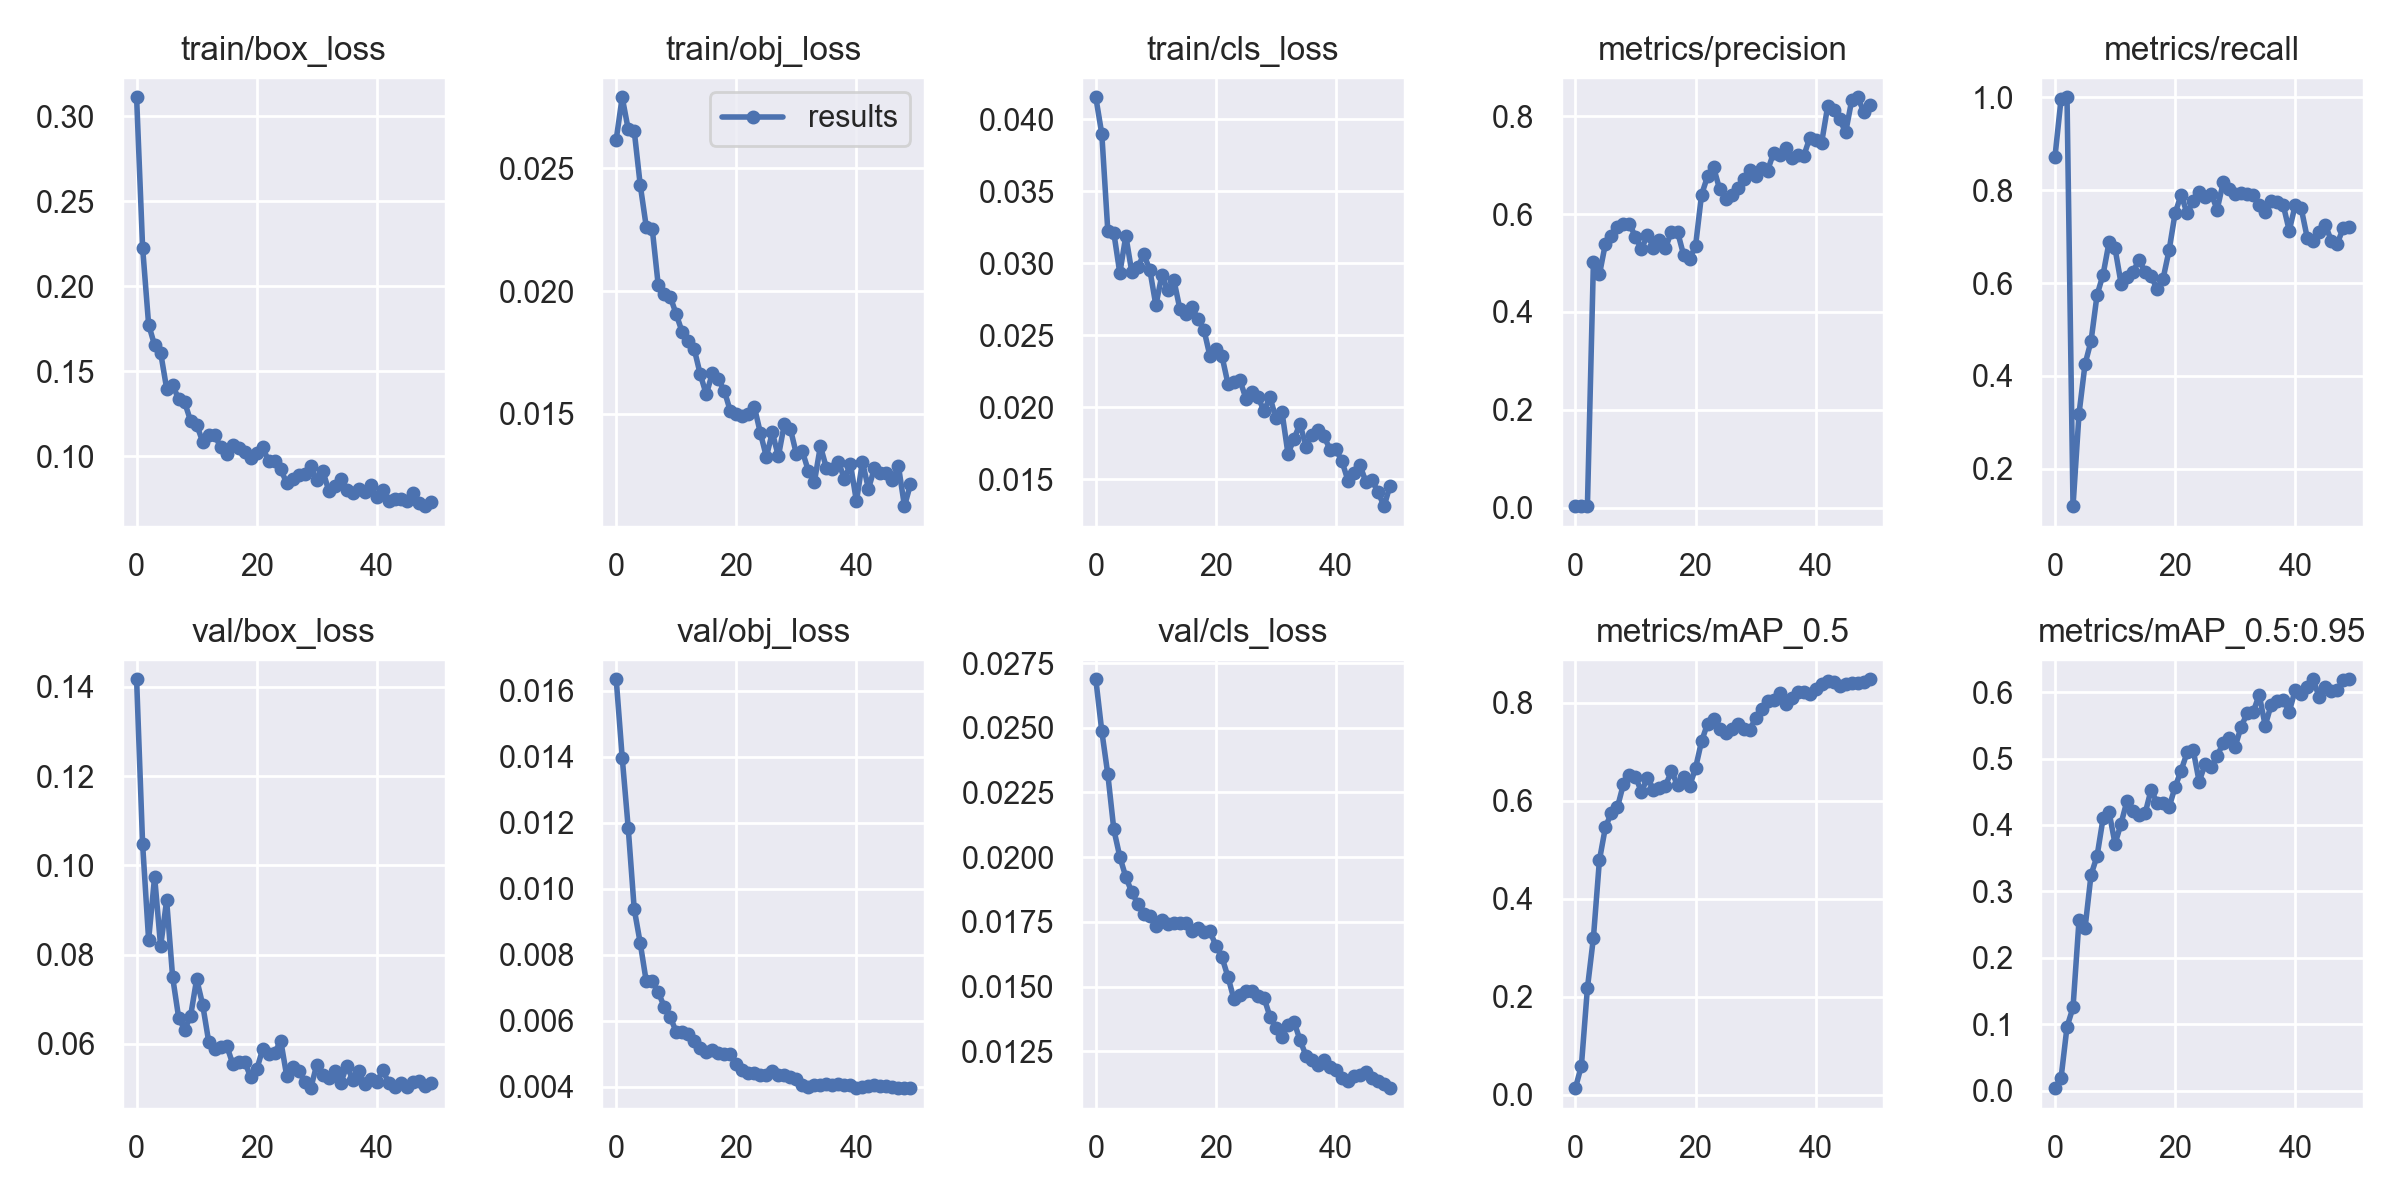

The file beside this chart, header and first rows:
epoch, train/box_loss, train/obj_loss, train/cls_loss, metrics/precision, metrics/recall, metrics/mAP_0.5, metrics/mAP_0.5:0.95, val/box_loss, val/obj_loss, val/cls_loss, x/lr0, x/lr1, x/lr2
0, 0.3113, 0.02618, 0.04153, 0.003128, 0.8725, 0.01371, 0.003661, 0.1417, 0.01635, 0.02687, 0.07815, 0.00115, 0.00115
1, 0.2228, 0.0279, 0.03897, 0.003231, 0.9954, 0.05976, 0.01841, 0.1048, 0.01397, 0.02487, 0.0553, 0.002303, 0.002303
2, 0.1775, 0.02659, 0.03224, 0.003292, 1, 0.2178, 0.09601, 0.08332, 0.01184, 0.0232, 0.03241, 0.003409, 0.003409
3, 0.1653, 0.02653, 0.03211, 0.5027, 0.1196, 0.3206, 0.1253, 0.09748, 0.009386, 0.02107, 0.009468, 0.004468, 0.004468
4, 0.161, 0.02433, 0.02931, 0.4768, 0.3187, 0.4787, 0.2567, 0.08185, 0.008355, 0.02002, 0.004604, 0.004604, 0.004604
5, 0.1399, 0.02263, 0.0319, 0.5399, 0.4253, 0.5462, 0.2446, 0.09218, 0.007196, 0.01923, 0.004604, 0.004604, 0.004604
6, 0.1419, 0.02254, 0.02936, 0.5553, 0.4751, 0.5753, 0.3249, 0.07497, 0.007201, 0.01865, 0.004505, 0.004505, 0.004505
7, 0.1337, 0.02024, 0.02974, 0.5733, 0.5741, 0.5868, 0.3531, 0.0659, 0.00686, 0.01819, 0.004406, 0.004406, 0.004406
8, 0.1318, 0.01987, 0.03061, 0.5791, 0.618, 0.634, 0.4098, 0.06318, 0.006429, 0.0178, 0.004307, 0.004307, 0.004307
9, 0.1207, 0.01977, 0.02953, 0.5805, 0.6877, 0.6528, 0.4195, 0.06634, 0.006111, 0.01771, 0.004208, 0.004208, 0.004208
10, 0.1186, 0.01905, 0.02708, 0.5532, 0.6745, 0.649, 0.3718, 0.07452, 0.005658, 0.01733, 0.004109, 0.004109, 0.004109
11, 0.1086, 0.01832, 0.02916, 0.5285, 0.5988, 0.618, 0.4022, 0.0688, 0.005647, 0.01757, 0.00401, 0.00401, 0.00401
12, 0.1124, 0.01799, 0.02811, 0.5578, 0.6124, 0.647, 0.4369, 0.06054, 0.005589, 0.01742, 0.003911, 0.003911, 0.003911
13, 0.1128, 0.01763, 0.02883, 0.5309, 0.624, 0.6224, 0.4218, 0.05877, 0.005374, 0.01745, 0.003812, 0.003812, 0.003812
14, 0.1052, 0.01661, 0.02681, 0.5467, 0.6505, 0.6259, 0.4148, 0.05931, 0.005168, 0.01747, 0.003713, 0.003713, 0.003713
15, 0.1014, 0.01579, 0.0265, 0.531, 0.6236, 0.631, 0.4175, 0.05962, 0.005055, 0.01744, 0.003614, 0.003614, 0.003614
16, 0.1064, 0.01665, 0.02697, 0.5644, 0.6148, 0.6604, 0.4529, 0.05556, 0.005106, 0.01714, 0.003515, 0.003515, 0.003515
17, 0.105, 0.0164, 0.02611, 0.5642, 0.587, 0.6318, 0.4336, 0.05594, 0.005013, 0.01725, 0.003416, 0.003416, 0.003416
18, 0.1028, 0.01595, 0.02538, 0.5174, 0.6097, 0.6481, 0.4331, 0.056, 0.004994, 0.0171, 0.003317, 0.003317, 0.003317
19, 0.09899, 0.01511, 0.02356, 0.5083, 0.6708, 0.6295, 0.4269, 0.05252, 0.005002, 0.01714, 0.003218, 0.003218, 0.003218
20, 0.1018, 0.01499, 0.024, 0.5345, 0.7506, 0.6665, 0.4575, 0.0543, 0.004677, 0.01658, 0.003119, 0.003119, 0.003119
21, 0.1052, 0.01492, 0.02356, 0.6394, 0.7899, 0.7211, 0.4819, 0.05886, 0.004514, 0.01614, 0.00302, 0.00302, 0.00302
22, 0.09694, 0.01498, 0.02162, 0.6772, 0.7501, 0.7571, 0.5093, 0.05781, 0.004418, 0.01538, 0.002921, 0.002921, 0.002921
23, 0.09715, 0.01528, 0.02171, 0.6961, 0.7762, 0.7659, 0.5135, 0.05804, 0.004424, 0.01451, 0.002822, 0.002822, 0.002822
24, 0.09232, 0.01423, 0.02186, 0.6517, 0.7967, 0.7467, 0.4654, 0.06073, 0.004344, 0.01467, 0.002723, 0.002723, 0.002723
25, 0.08424, 0.01325, 0.02059, 0.6319, 0.7849, 0.7386, 0.4916, 0.05278, 0.004369, 0.01483, 0.002624, 0.002624, 0.002624
26, 0.08637, 0.01425, 0.02103, 0.6384, 0.7921, 0.7469, 0.4877, 0.05476, 0.004462, 0.01482, 0.002525, 0.002525, 0.002525
27, 0.0889, 0.01327, 0.02072, 0.6537, 0.7582, 0.7576, 0.504, 0.05394, 0.004343, 0.01465, 0.002426, 0.002426, 0.002426
28, 0.0894, 0.01459, 0.01973, 0.6714, 0.8165, 0.7455, 0.5233, 0.05151, 0.004351, 0.01457, 0.002327, 0.002327, 0.002327
29, 0.09427, 0.01439, 0.02069, 0.691, 0.8034, 0.7441, 0.5305, 0.05009, 0.004303, 0.01384, 0.002228, 0.002228, 0.002228
30, 0.08578, 0.01337, 0.01921, 0.6787, 0.7926, 0.7681, 0.518, 0.05536, 0.004225, 0.01341, 0.002129, 0.002129, 0.002129
31, 0.0915, 0.01347, 0.01966, 0.6948, 0.7943, 0.7865, 0.5483, 0.053, 0.004047, 0.01307, 0.00203, 0.00203, 0.00203
32, 0.0797, 0.01267, 0.01675, 0.6891, 0.7914, 0.8045, 0.5682, 0.05235, 0.003999, 0.01352, 0.001931, 0.001931, 0.001931
33, 0.08239, 0.01223, 0.01779, 0.7251, 0.7892, 0.8062, 0.5703, 0.05401, 0.004064, 0.01364, 0.001832, 0.001832, 0.001832
34, 0.08654, 0.01369, 0.01884, 0.7215, 0.7685, 0.8205, 0.5959, 0.05132, 0.004065, 0.01293, 0.001733, 0.001733, 0.001733
35, 0.07998, 0.0128, 0.01725, 0.7361, 0.7521, 0.7968, 0.5496, 0.0551, 0.004078, 0.01233, 0.001634, 0.001634, 0.001634
36, 0.0783, 0.01276, 0.01809, 0.7148, 0.7772, 0.8093, 0.5814, 0.05197, 0.004066, 0.01216, 0.001535, 0.001535, 0.001535
37, 0.08062, 0.01306, 0.01843, 0.7208, 0.7754, 0.8219, 0.5866, 0.05397, 0.004074, 0.01195, 0.001436, 0.001436, 0.001436
38, 0.07887, 0.01235, 0.01797, 0.7183, 0.7681, 0.8219, 0.5881, 0.05092, 0.004044, 0.01215, 0.001337, 0.001337, 0.001337
39, 0.08321, 0.01296, 0.01705, 0.7549, 0.7129, 0.8175, 0.5708, 0.05217, 0.004052, 0.01191, 0.001238, 0.001238, 0.001238
40, 0.07594, 0.01144, 0.01706, 0.7517, 0.7679, 0.8272, 0.6033, 0.05148, 0.003973, 0.01177, 0.001139, 0.001139, 0.001139
41, 0.08021, 0.01304, 0.01622, 0.7461, 0.7606, 0.8371, 0.5978, 0.05416, 0.003983, 0.01145, 0.00104, 0.00104, 0.00104
42, 0.07363, 0.01195, 0.01487, 0.82, 0.6973, 0.8434, 0.6076, 0.05114, 0.004025, 0.01136, 0.000941, 0.000941, 0.000941
43, 0.07483, 0.01278, 0.01541, 0.8135, 0.6913, 0.8413, 0.6191, 0.05027, 0.004052, 0.01153, 0.000842, 0.000842, 0.000842
44, 0.0748, 0.01258, 0.01595, 0.7939, 0.71, 0.834, 0.5921, 0.05122, 0.004023, 0.01159, 0.000743, 0.000743, 0.000743
45, 0.07391, 0.01258, 0.01476, 0.7673, 0.7258, 0.8384, 0.6071, 0.05032, 0.00401, 0.01169, 0.000644, 0.000644, 0.000644
46, 0.07837, 0.01233, 0.01493, 0.8324, 0.6912, 0.8407, 0.6021, 0.05136, 0.003994, 0.01148, 0.000545, 0.000545, 0.000545
47, 0.07279, 0.01286, 0.01409, 0.8389, 0.6851, 0.8402, 0.6029, 0.0517, 0.003963, 0.01135, 0.000446, 0.000446, 0.000446
48, 0.07066, 0.01124, 0.01311, 0.8098, 0.7184, 0.8428, 0.6183, 0.05047, 0.003957, 0.01124, 0.000347, 0.000347, 0.000347
49, 0.07318, 0.01214, 0.01455, 0.8241, 0.7204, 0.8478, 0.6195, 0.05115, 0.003961, 0.01107, 0.000248, 0.000248, 0.000248
